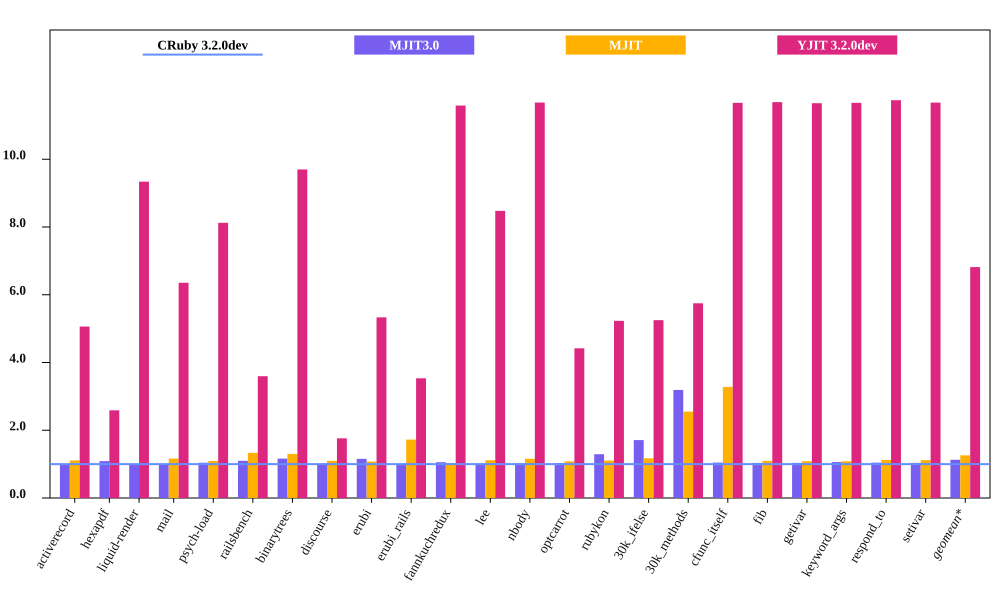

The data file committed next to this chart (first rows):
bench, CRuby 3.2.0dev mem (MiB), MJIT3.0 mem (MiB), MJIT mem (MiB), YJIT 3.2.0dev mem (MiB), Inline Code, Outlined Code, YJIT Mem overhead
activerecord, 64.22, 62.74, 71.21, 325.1, 1, 1
hexapdf, 268.3, 292.1, , 694.3, 2, 1
liquid-render, 31.07, 30.22, 36.11, 290.1, 1, 1
mail, 48.51, 47.54, 53.05, 308.2, 1, 1
psych-load, 36.19, 37.66, 48.23, 294, 1, 1
railsbench, 103.6, 113.8, 134.8, 372.6, 3, 2
binarytrees, 29.55, 34.36, 32.47, 286.6, 1, 1
discourse, 385.4, 391.7, 414.7, 678.8, 22, 11
erubi, 67.43, 77.91, 116.3, 359.6, 1, 1
erubi_rails, 104.3, 103.2, 107.7, 368.5, 2, 2
fannkuchredux, 24.26, 25.62, 27.07, 281, 1, 1
lee, 34.67, 35.19, 40.18, 293.9, 1, 1
nbody, 24.07, 24.56, 26.04, 281, 1, 1
optcarrot, 75.85, 78.28, 83.92, 335.1, 1, 1
rubykon, 62.16, 80.35, 72.84, 325.1, 1, 1
30k_ifelse, 66.36, 113.4, 169.2, 348.4, 6, 5
30k_methods, 55.72, 177.7, 182.7, 320.3, 3, 2
cfunc_itself, 24.08, 25.18, 26.37, 280.9, 1, 1
fib, 24.05, 24.89, 26.12, 281, 1, 1
getivar, 24.09, 24.98, 26.12, 280.8, 1, 1
keyword_args, 24.08, 25.54, 27.04, 280.9, 1, 1
respond_to, 23.91, 24.96, 26.75, 280.8, 1, 1
setivar, 24.07, 24.95, 26.1, 281, 1, 1
